Photos from the image-classification dataset "dataset" in the GitHub repository Tanmxy88/Rare-plant-species-Identification. Its 16 classes are: Shotomuli plant, agnishikha plant, anantamul plant, apang plant, ayapan plant, bamonhati plant, basok plant, betal plant, chapalish plant, gainura plant, kalochitra plant, kalodhutura plant, kalomegh plant, punarnava plant, ramtulsi plant, sarpaghandha plant.

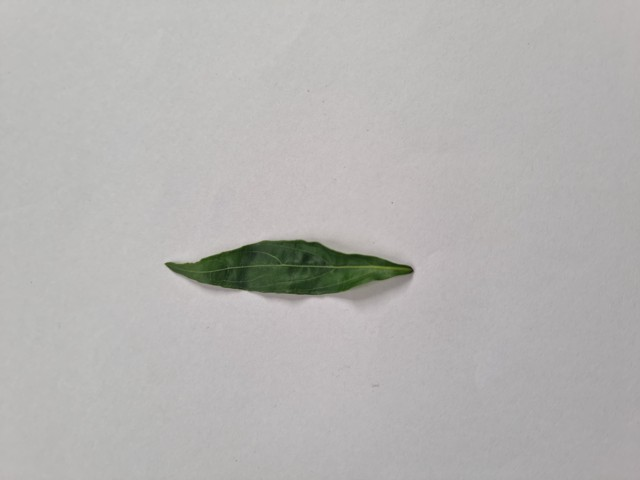
Label: kalomegh plant

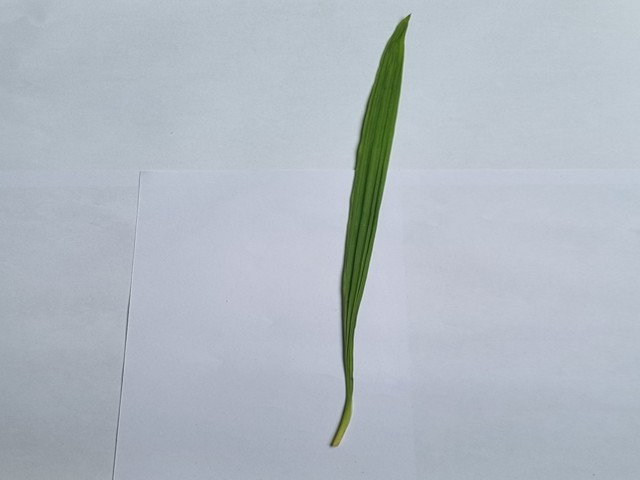
Label: betal plant

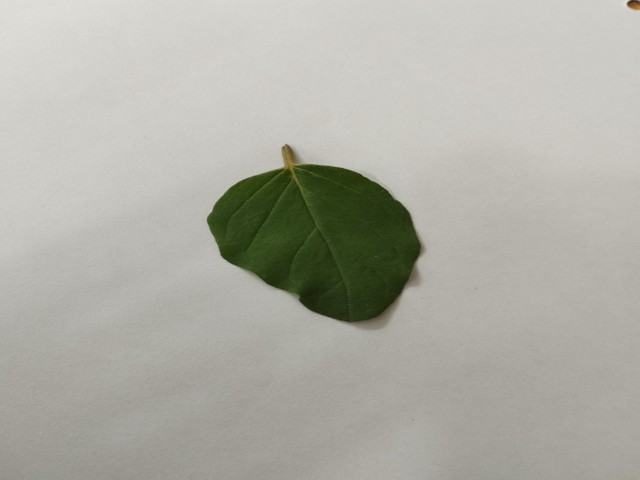
Label: punarnava plant

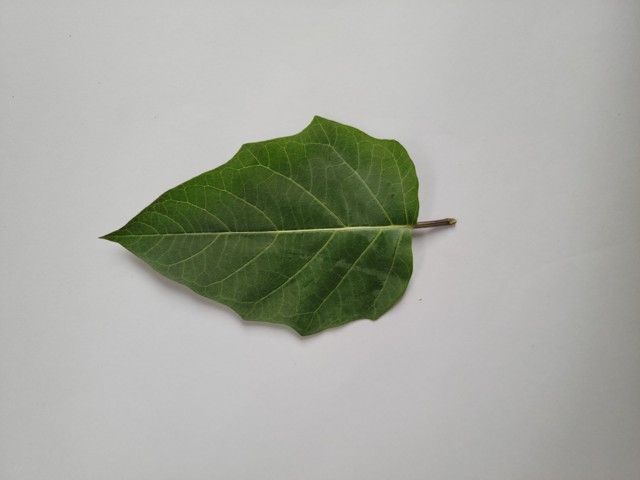
Label: kalodhutura plant

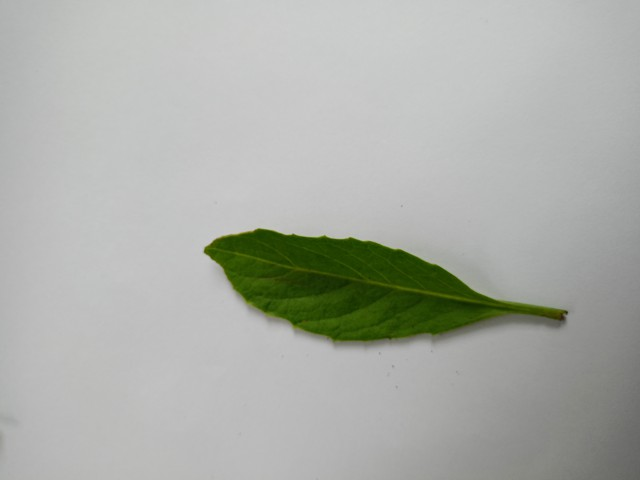
Label: gainura plant

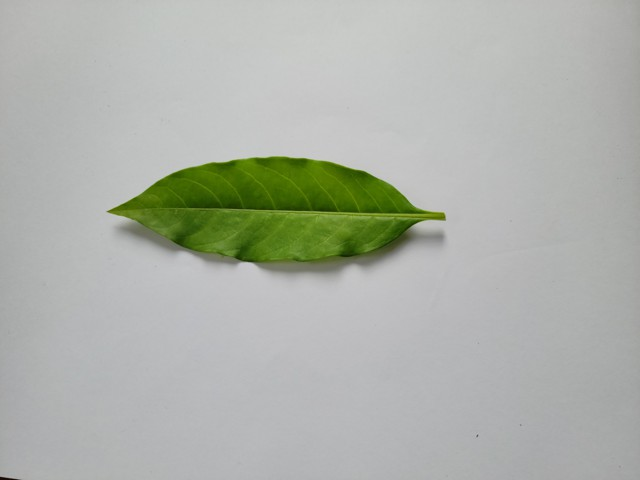
Label: sarpaghandha plant
